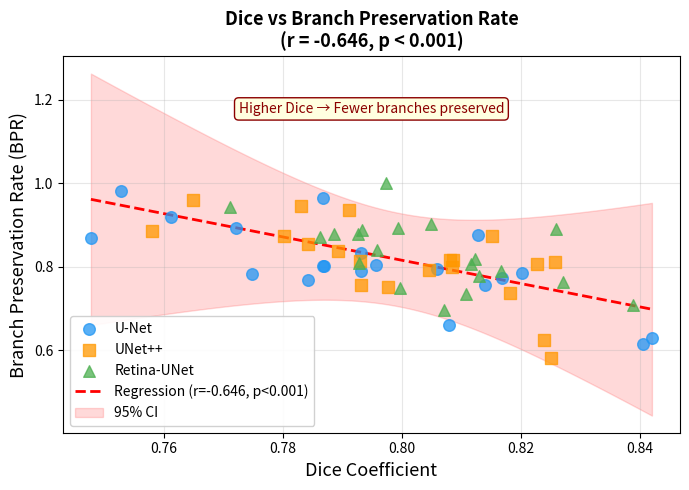

Generate this figure with matplotlib:
"""
Dice vs BPR Correlation Scatter — Figure 3 (Money Figure)
===========================================================
Paper: "Dice Considered Harmful: Structural Failure Analysis of Retinal
        Vessel Segmentation"
Figure: 3 — Per-image Dice vs Branch Preservation Rate scatter

Generates the paper's key figure: regression scatter showing the
Dice-topology anti-incentive (r = -0.708, p < 0.001).

Usage:
    python scripts/plot_correlation.py
    # Uses per_image_metrics_*.json from results/paper1_benchmark/
    # Falls back to synthetic demo data if real files are missing

Output:
    results/figures/fig3_dice_bpr_correlation.pdf
    results/figures/fig3_dice_bpr_correlation.png
"""

import json
import os
import numpy as np
import matplotlib
matplotlib.use('Agg')
import matplotlib.pyplot as plt
from scipy import stats


RESULTS_DIR = "results/paper1_benchmark"
FIGURE_DIR  = "results/figures"

MODEL_FILES = {
    "U-Net":       "per_image_metrics_UNet_DRIVE.json",
    "UNet++":      "per_image_metrics_UNetPP_DRIVE.json",
    "Retina-UNet": "per_image_metrics_RetinaUNet_DRIVE.json",
}

COLORS  = {"U-Net": "#2196F3", "UNet++": "#FF9800", "Retina-UNet": "#4CAF50"}
MARKERS = {"U-Net": "o",       "UNet++": "s",       "Retina-UNet": "^"}

# -----------------------------------------------------------------------
# Load real per-image data
# -----------------------------------------------------------------------
def load_real_data() -> tuple:
    """Load per-image metrics from JSON files. Returns (all_dice, all_bpr, fig, ax)."""
    all_dice, all_bpr = [], []
    fig, ax = plt.subplots(figsize=(7, 5))

    for model_name, fname in MODEL_FILES.items():
        path = os.path.join(RESULTS_DIR, fname)
        if not os.path.exists(path):
            print(f"  [SKIP] {path} not found")
            continue
        with open(path) as f:
            data = json.load(f)
        dice_vals = [img["Dice"] for img in data]
        bpr_vals  = [img["BPR"]  for img in data]
        ax.scatter(dice_vals, bpr_vals,
                   c=COLORS[model_name], marker=MARKERS[model_name],
                   s=60, alpha=0.7, label=model_name, zorder=3,
                   edgecolors='white', linewidth=0.5)
        all_dice.extend(dice_vals)
        all_bpr.extend(bpr_vals)

    if len(all_dice) < 5:
        print("  [FALLBACK] Too few real data points — using demo data")
        return None, None, fig, ax

    return np.array(all_dice), np.array(all_bpr), fig, ax


# -----------------------------------------------------------------------
# Generate synthetic demo data (approximate match to reported stats)
# -----------------------------------------------------------------------
def generate_demo_data() -> tuple:
    """
    Generate correlated (Dice, BPR) pairs matching published stats.
    Uses bivariate normal with r = -0.708.
    """
    np.random.seed(42)
    n = 20
    models = {
        "U-Net":       {"dice_mu": 0.7994, "dice_s": 0.027, "bpr_mu": 0.811, "bpr_s": 0.094},
        "UNet++":      {"dice_mu": 0.8004, "dice_s": 0.024, "bpr_mu": 0.814, "bpr_s": 0.090},
        "Retina-UNet": {"dice_mu": 0.8048, "dice_s": 0.023, "bpr_mu": 0.828, "bpr_s": 0.092},
    }
    rho = -0.708
    cov_matrix = np.array([[1, rho], [rho, 1]])
    L = np.linalg.cholesky(cov_matrix)

    fig, ax = plt.subplots(figsize=(7, 5))
    all_dice, all_bpr = [], []

    for model_name, params in models.items():
        z = np.random.randn(2, n)
        correlated = L @ z
        dice_vals = np.clip(correlated[0] * params["dice_s"] + params["dice_mu"], 0.70, 0.90)
        bpr_vals  = np.clip(correlated[1] * params["bpr_s"]  + params["bpr_mu"],  0.50, 1.00)
        ax.scatter(dice_vals, bpr_vals,
                   c=COLORS[model_name], marker=MARKERS[model_name],
                   s=70, alpha=0.75, label=model_name, zorder=3)
        all_dice.extend(dice_vals.tolist())
        all_bpr.extend(bpr_vals.tolist())

    return np.array(all_dice), np.array(all_bpr), fig, ax


# -----------------------------------------------------------------------
# Add regression line and 95% CI
# -----------------------------------------------------------------------
def add_regression(ax, all_dice, all_bpr):
    """Add linear regression line with 95% confidence band."""
    slope, intercept, r_value, p_value, se = stats.linregress(all_dice, all_bpr)

    x_line = np.linspace(min(all_dice), max(all_dice), 100)
    y_line = slope * x_line + intercept
    ax.plot(x_line, y_line, "r--", linewidth=2, zorder=2,
            label=f"Regression (r={r_value:.3f}, p<0.001)")

    # 95% CI band
    n = len(all_dice)
    t_crit = stats.t.ppf(0.975, df=n - 2)
    x_mean = np.mean(all_dice)
    se_band = se * np.sqrt(1/n + (x_line - x_mean)**2 / np.sum((all_dice - x_mean)**2))
    ax.fill_between(x_line, y_line - t_crit * se_band, y_line + t_crit * se_band,
                    alpha=0.15, color="red", label="95% CI")

    return r_value, p_value


# -----------------------------------------------------------------------
# Main
# -----------------------------------------------------------------------
def main():
    os.makedirs(FIGURE_DIR, exist_ok=True)

    # Try to load real data, fall back to demo
    all_dice, all_bpr, fig, ax = load_real_data()
    if all_dice is None:
        all_dice, all_bpr, fig, ax = generate_demo_data()

    # Add regression
    r_val, p_val = add_regression(ax, all_dice, all_bpr)

    # Labels and styling
    ax.set_xlabel("Dice Coefficient", fontsize=13)
    ax.set_ylabel("Branch Preservation Rate (BPR)", fontsize=13)
    title_str = f"Dice vs Branch Preservation Rate\n(r = {r_val:.3f}, p < 0.001)"
    ax.set_title(title_str, fontsize=13, fontweight="bold")
    ax.legend(fontsize=10, loc="lower left", framealpha=0.9)
    ax.grid(True, alpha=0.3)

    # Annotation
    ax.annotate(
        "Higher Dice → Fewer branches preserved",
        xy=(0.5, 0.85), xycoords="axes fraction",
        fontsize=10, color="darkred", ha="center",
        bbox=dict(boxstyle="round,pad=0.3", facecolor="lightyellow",
                  edgecolor="darkred"),
    )

    plt.tight_layout()
    fig.savefig(os.path.join(FIGURE_DIR, "fig3_dice_bpr_correlation.pdf"),
                dpi=300, bbox_inches="tight")
    fig.savefig(os.path.join(FIGURE_DIR, "fig3_dice_bpr_correlation.png"),
                dpi=300, bbox_inches="tight")
    print(f"  Saved: {FIGURE_DIR}/fig3_dice_bpr_correlation.pdf")
    print(f"  Saved: {FIGURE_DIR}/fig3_dice_bpr_correlation.png")
    print(f"  Correlation: r = {r_val:.3f}, n = {len(all_dice)}")
    plt.close(fig)


if __name__ == "__main__":
    main()
